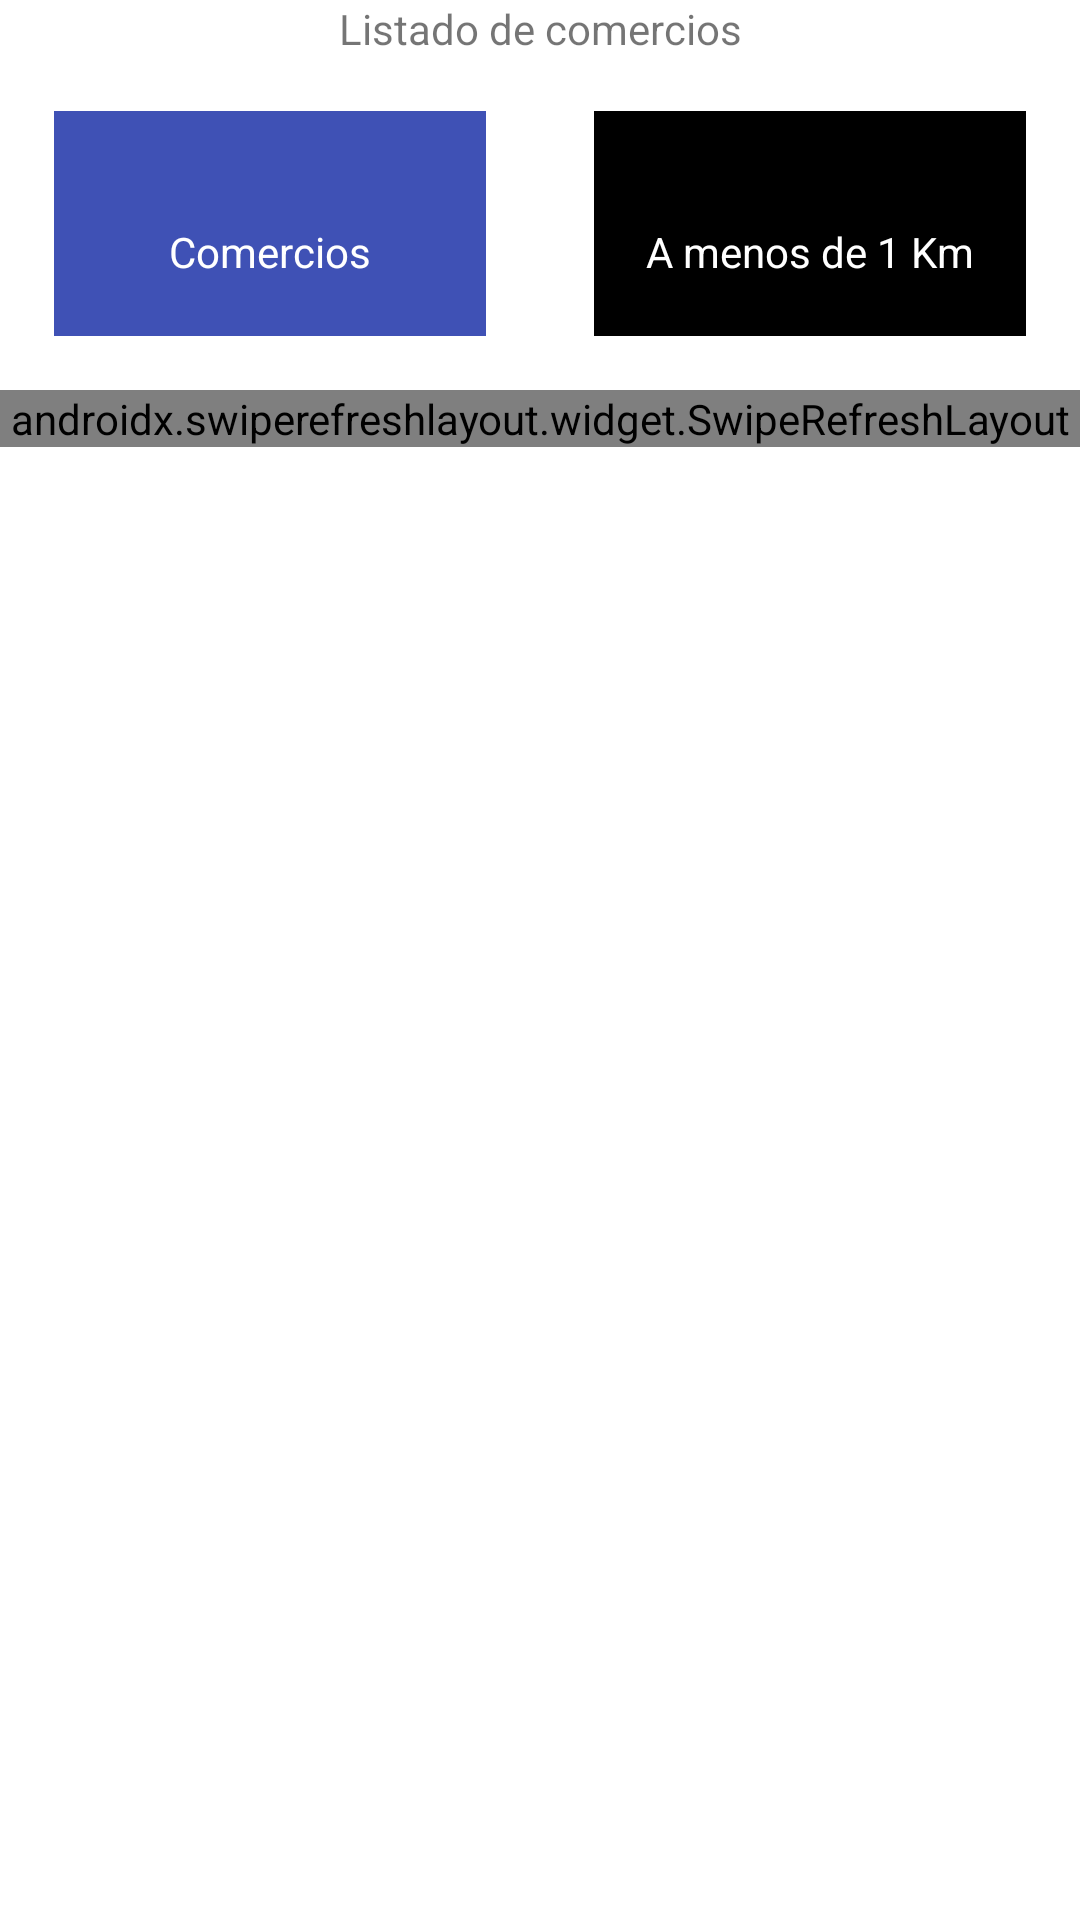

The Android layout XML behind this screen, and the referenced resources:
<!-- AndroidManifest.xml: application theme Theme.KlikinTest -->
<!-- res/layout/fragment_main.xml -->
<?xml version="1.0" encoding="utf-8"?>
<androidx.constraintlayout.widget.ConstraintLayout xmlns:android="http://schemas.android.com/apk/res/android"
    xmlns:app="http://schemas.android.com/apk/res-auto"
    xmlns:tools="http://schemas.android.com/tools"
    android:layout_width="match_parent"
    android:layout_height="match_parent">

    <TextView
        android:id="@+id/textView"
        android:layout_width="match_parent"
        android:layout_height="wrap_content"
        android:text="Listado de comercios"
        android:gravity="center"
        app:layout_constraintEnd_toEndOf="parent"
        app:layout_constraintStart_toStartOf="parent"
        app:layout_constraintTop_toTopOf="parent" />

    <LinearLayout
        android:id="@+id/linearLayout"
        android:layout_width="0dp"
        android:layout_height="wrap_content"
        android:orientation="horizontal"
        app:layout_constraintEnd_toEndOf="@+id/textView"
        app:layout_constraintStart_toStartOf="@+id/textView"
        app:layout_constraintTop_toBottomOf="@+id/textView">

        <FrameLayout
            android:layout_width="100dp"
            android:layout_height="75dp"
            android:layout_gravity="center"
            android:layout_margin="18dp"
            android:layout_weight="1">

            <ImageView
                android:id="@+id/imageView1"
                android:layout_width="match_parent"
                android:layout_height="match_parent"
                android:background="@color/blue" />

            <LinearLayout
                android:layout_width="match_parent"
                android:layout_height="wrap_content"
                android:layout_gravity="center"
                android:orientation="vertical">

                <TextView
                    android:id="@+id/ncomerciosLeft"
                    android:layout_width="wrap_content"
                    android:layout_height="wrap_content"
                    android:layout_gravity="center"
                    tools:text="100"
                    android:textColor="@color/white" />

                <TextView
                    android:layout_width="wrap_content"
                    android:layout_height="wrap_content"
                    android:layout_gravity="center"
                    android:text="Comercios"
                    android:textColor="@color/white">
                </TextView>
            </LinearLayout>

        </FrameLayout>

        <FrameLayout
            android:layout_width="100dp"
            android:layout_height="75dp"
            android:layout_gravity="center"
            android:layout_margin="18dp"
            android:layout_weight="1">

            <ImageView
                android:id="@+id/imageView2"
                android:layout_width="match_parent"
                android:layout_height="match_parent"
                android:background="@color/black" />

            <LinearLayout
                android:layout_width="match_parent"
                android:layout_height="wrap_content"
                android:layout_gravity="center"
                android:orientation="vertical">

                <TextView
                    android:id="@+id/ncomerciosRight"
                    android:layout_width="wrap_content"
                    android:layout_height="wrap_content"
                    android:layout_gravity="center"
                    tools:text="10"
                    android:textColor="@color/white" />

                <TextView
                    android:layout_width="wrap_content"
                    android:layout_height="wrap_content"
                    android:layout_gravity="center"
                    android:text="A menos de 1 Km"
                    android:textColor="@color/white">
                </TextView>
            </LinearLayout>
        </FrameLayout>
    </LinearLayout>
    <androidx.swiperefreshlayout.widget.SwipeRefreshLayout
        android:id="@+id/swipeRefreshLayout"
        android:layout_width="match_parent"
        android:layout_height="wrap_content"
        android:visibility="visible"
        app:layout_constraintEnd_toEndOf="parent"
        app:layout_constraintStart_toStartOf="parent"
        app:layout_constraintTop_toBottomOf="@+id/linearLayout">
    <androidx.recyclerview.widget.RecyclerView
        android:id="@+id/rv"
        android:layout_width="match_parent"
        android:layout_height="wrap_content"
        android:visibility="visible"
        app:layout_constraintEnd_toEndOf="parent"
        app:layout_constraintStart_toStartOf="parent"
        app:layout_constraintTop_toBottomOf="@+id/linearLayout"
        tools:listitem="@layout/place_row">
    </androidx.recyclerview.widget.RecyclerView>
    </androidx.swiperefreshlayout.widget.SwipeRefreshLayout>

</androidx.constraintlayout.widget.ConstraintLayout>
<!-- res/layout/place_row.xml (included above) -->
<?xml version="1.0" encoding="utf-8"?>
<androidx.constraintlayout.widget.ConstraintLayout xmlns:android="http://schemas.android.com/apk/res/android"
    xmlns:app="http://schemas.android.com/apk/res-auto"
    xmlns:tools="http://schemas.android.com/tools"
    android:layout_width="match_parent"
    android:layout_height="wrap_content">

    <TextView
        android:id="@+id/title"
        android:layout_width="wrap_content"
        android:layout_height="wrap_content"
        android:layout_marginStart="24dp"

        android:layout_marginTop="32dp"
        android:textSize="16sp"
        app:layout_constraintStart_toEndOf="@+id/image"
        app:layout_constraintTop_toTopOf="parent"
        tools:text="TITLE" />

    <TextView
        android:id="@+id/distanceLabel"
        android:layout_width="wrap_content"
        android:layout_height="wrap_content"
        android:layout_marginTop="16dp"
        android:textSize="16sp"
        app:layout_constraintStart_toStartOf="@+id/title"
        app:layout_constraintTop_toBottomOf="@+id/title"
        tools:text="DISTANCE" />
    <TextView
        android:id="@+id/distance"
        android:layout_width="wrap_content"
        android:layout_height="wrap_content"
        android:layout_marginTop="16dp"
        android:textSize="16sp"
        app:layout_constraintStart_toStartOf="@+id/distanceLabel"
        app:layout_constraintTop_toBottomOf="@+id/distanceLabel"
        tools:text="1000 meters" />
    <TextView
        android:id="@+id/address"
        android:layout_width="0dp"
        android:layout_height="0dp"
        android:layout_marginTop="16dp"
        android:layout_marginEnd="24dp"
        app:layout_constraintBottom_toBottomOf="parent"
        app:layout_constraintEnd_toEndOf="parent"
        app:layout_constraintHorizontal_bias="0.52"
        app:layout_constraintStart_toStartOf="@+id/distance"
        app:layout_constraintTop_toBottomOf="@+id/distance"
        tools:text="ADDRESS" />

    <ImageView
        android:id="@+id/image"
        android:layout_width="200dp"
        android:layout_height="200dp"
        android:layout_marginTop="4dp"
        app:layout_constraintEnd_toEndOf="parent"
        app:layout_constraintHorizontal_bias="0.0"
        app:layout_constraintStart_toStartOf="parent"
        app:layout_constraintTop_toTopOf="parent"
        tools:srcCompat="@tools:sample/avatars" />
</androidx.constraintlayout.widget.ConstraintLayout>
<!-- resources referenced by this layout -->
<resources>
  <color name="black">#FF000000</color>
  <color name="blue">#FF3F51B5</color>
  <color name="white">#FFFFFFFF</color>
  <style name="Theme.KlikinTest" parent="Theme.MaterialComponents.DayNight.DarkActionBar">
          
          <item name="colorPrimary">@color/purple_500</item>
          <item name="colorPrimaryVariant">@color/purple_700</item>
          <item name="colorOnPrimary">@color/white</item>
          
          <item name="colorSecondary">@color/teal_200</item>
          <item name="colorSecondaryVariant">@color/teal_700</item>
          <item name="colorOnSecondary">@color/black</item>
          
          <item name="android:statusBarColor" tools:targetApi="l">?attr/colorPrimaryVariant</item>
          
      </style>
  <color name="purple_500">#FF6200EE</color>
  <color name="purple_700">#FF3700B3</color>
  <color name="teal_200">#FF03DAC5</color>
  <color name="teal_700">#FF018786</color>
</resources>
